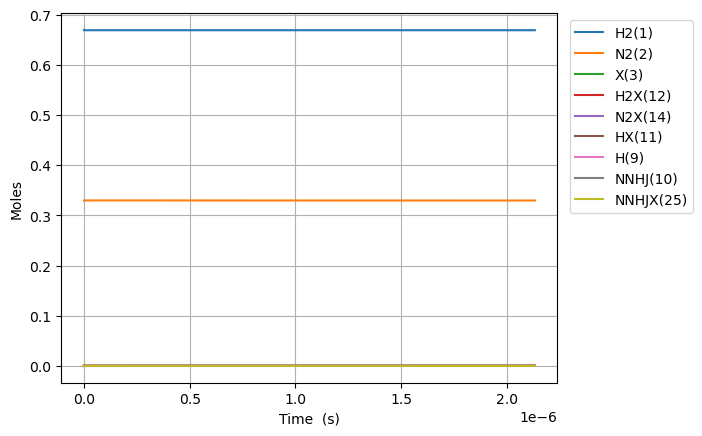

The file beside this chart, header and first rows:
Time (s), Volume (m^3), Ar, He, Ne, H2(1), N2(2), X(3), H2X(12), N2X(14), HX(11), H(9), NNHJ(10), NNHJX(25)
0.0, 0.0003014, 0.0, 0.0, 0.0, 0.67, 0.33, 0.000887, 0.0, 0.0, 0.0, 0.0, 0.0, 0.0
3.7150384324723154e-25, 0.0003014, 0.0, 0.0, 0.0, 0.67, 0.33, 0.000887, 1.7171260882053673e-18, 2.268768230484306e-19, 3.322120298500721e-22, 2.7904758322112603e-45, 7.189049286176478e-48, 4.855923714240847e-66
1.0402107610922484e-24, 0.0003014, 0.0, 0.0, 0.0, 0.67, 0.33, 0.000887, 4.807953046975016e-18, 6.352551045356041e-19, 9.301936835801972e-22, 7.813883814443719e-45, 2.0129338001291928e-47, 2.932977923401194e-65
2.3776245967822817e-24, 0.0003014, 0.0, 0.0, 0.0, 0.67, 0.33, 0.000887, 1.0989606964514259e-17, 1.4520116675099444e-18, 2.126156991040428e-21, 1.7862905715917387e-44, 4.600991543151399e-47, 1.4121026161008216e-64
5.052452268162348e-24, 0.0003014, 0.0, 0.0, 0.0, 0.67, 0.33, 0.000887, 2.335291479959253e-17, 3.0855247934585978e-18, 4.518083605960815e-21, 3.796977326689975e-44, 9.777107029192274e-47, 6.167023117081566e-64
1.0402107610922483e-23, 0.0003014, 0.0, 0.0, 0.0, 0.67, 0.33, 0.000887, 4.8079530469748206e-17, 6.3525510453557985e-18, 9.301936835801286e-21, 7.821880336100457e-44, 2.0129338001259885e-46, 2.574610753286619e-63
2.110141829644275e-23, 0.0003014, 0.0, 0.0, 0.0, 0.67, 0.33, 0.000887, 9.753276181005609e-17, 1.288660354914977e-17, 1.8869643295481024e-20, 1.588580435177746e-43, 4.083379994533852e-46, 1.0518125001961409e-62
4.250003966748329e-23, 0.0003014, 0.0, 0.0, 0.0, 0.67, 0.33, 0.000887, 1.96439224490658e-16, 2.5954708556736e-17, 3.8005056214835665e-20, 3.2070124370555594e-43, 8.224272383326949e-46, 4.251594296129135e-62
8.529728240956436e-23, 0.0003014, 0.0, 0.0, 0.0, 0.67, 0.33, 0.000887, 3.942521498518062e-16, 5.209091857190159e-17, 7.62758820535256e-20, 6.466465235780823e-43, 1.650605716082262e-45, 1.7095473672714388e-61
1.708917678937265e-22, 0.0003014, 0.0, 0.0, 0.0, 0.67, 0.33, 0.000887, 7.898780005738806e-16, 1.043633386022053e-16, 1.5281753373082811e-19, 1.3075726013109814e-42, 3.30696267154519e-45, 6.856049556417895e-61
3.4208073886205082e-22, 0.0003014, 0.0, 0.0, 0.0, 0.67, 0.33, 0.000887, 1.5811297020171412e-15, 2.0890817866270289e-16, 3.0590083708512367e-19, 2.665566828728092e-42, 6.619676582326236e-45, 2.7459959189562086e-60
6.8445868079869945e-22, 0.0003014, 0.0, 0.0, 0.0, 0.67, 0.33, 0.000887, 3.1636331049001092e-15, 4.1799785878325865e-16, 6.120674437924771e-19, 5.526123571366979e-42, 1.3245104403309233e-44, 1.0991139947152572e-59
1.3692145646719965e-21, 0.0003014, 0.0, 0.0, 0.0, 0.67, 0.33, 0.000887, 6.3286399106518344e-15, 8.361772190226125e-16, 1.224400657202233e-18, 1.1825510207858728e-41, 2.6495960042960026e-44, 4.397887640683296e-59
2.738726332418591e-21, 0.0003014, 0.0, 0.0, 0.0, 0.67, 0.33, 0.000887, 1.2658653522098436e-14, 1.6725359394942894e-15, 2.4490670840019416e-18, 2.67373760856607e-41, 5.299767131301006e-44, 1.7594414291550797e-58
5.477749867911779e-21, 0.0003014, 0.0, 0.0, 0.0, 0.67, 0.33, 0.000887, 2.531868074476424e-14, 3.345253380409521e-15, 4.898399937522145e-18, 6.581347826023897e-41, 1.0600109381617835e-43, 7.038338500997945e-58
1.0955796938898156e-20, 0.0003014, 0.0, 0.0, 0.0, 0.67, 0.33, 0.000887, 5.063873518918628e-14, 6.690688262127494e-15, 9.797065644245695e-18, 1.8097516428289638e-40, 2.1200793867538294e-43, 2.8154499596194744e-57
2.1911891080870912e-20, 0.0003014, 0.0, 0.0, 0.0, 0.67, 0.33, 0.000887, 1.0127884407439209e-13, 1.3381558025113486e-14, 1.959439705642537e-17, 5.593364630030433e-40, 4.2402162781002346e-43, 1.1262028947224965e-56
4.382407936481642e-20, 0.0003014, 0.0, 0.0, 0.0, 0.67, 0.33, 0.000887, 2.0255906183025051e-13, 2.676329754928563e-14, 3.9189059875715024e-17, 1.9082107669892942e-39, 8.480490037823095e-43, 4.504857390191118e-56
8.764845593270744e-20, 0.0003014, 0.0, 0.0, 0.0, 0.67, 0.33, 0.000887, 4.051194972837546e-13, 5.352677659043059e-14, 7.837838549401554e-17, 6.974566199918653e-39, 1.6961037468435304e-42, 1.8019521099514343e-55
1.7529720906848947e-19, 0.0003014, 0.0, 0.0, 0.0, 0.67, 0.33, 0.000887, 8.102403679579122e-13, 1.0705373464392316e-13, 1.5675703664950137e-16, 2.658170435578905e-38, 3.392213199869603e-42, 7.207826684330866e-55
3.505947153400535e-19, 0.0003014, 0.0, 0.0, 0.0, 0.67, 0.33, 0.000887, 1.6204821083748236e-12, 2.1410765063571894e-13, 3.135143386360122e-16, 1.0369368974905045e-37, 6.784431993032564e-42, 2.883134278657111e-54
7.011897278831817e-19, 0.0003014, 0.0, 0.0, 0.0, 0.67, 0.33, 0.000887, 3.240965585483033e-12, 4.2821548215855297e-13, 6.270289413111908e-16, 4.0950849623344705e-37, 1.3568869283772078e-41, 1.1532544078658036e-53
1.4023797529694379e-18, 0.0003014, 0.0, 0.0, 0.0, 0.67, 0.33, 0.000887, 6.4819325247969965e-12, 8.564311433611914e-13, 1.2540581414701755e-15, 1.627501446968066e-36, 2.713774393066775e-41, 4.6130189972913985e-53
2.8047598031419507e-18, 0.0003014, 0.0, 0.0, 0.0, 0.67, 0.33, 0.000887, 1.2963866343815111e-11, 1.7128624583943484e-12, 2.5081165210226545e-15, 6.488940659295255e-36, 5.427550346822033e-41, 1.8452081219893367e-52
5.609519903486976e-18, 0.0003014, 0.0, 0.0, 0.0, 0.67, 0.33, 0.000887, 2.5927733743412088e-11, 3.4257250589721863e-12, 5.0162331970656576e-15, 2.591363200573863e-35, 1.0855114337506766e-40, 7.380839877190272e-52
1.1219040104177027e-17, 0.0003014, 0.0, 0.0, 0.0, 0.67, 0.33, 0.000887, 5.1855467588849066e-11, 6.851450142173963e-12, 1.0032466216903858e-14, 1.03570263812639e-34, 2.171035453683472e-40, 2.952349453310866e-51
1.6828560304867078e-17, 0.0003014, 0.0, 0.0, 0.0, 0.67, 0.33, 0.000887, 7.778320048052911e-11, 1.0277175107421843e-11, 1.5048698904494277e-14, 2.200341421604108e-34, 3.256577083928658e-40, 6.273771921136954e-51
2.243808050555713e-17, 0.0003014, 0.0, 0.0, 0.0, 0.67, 0.33, 0.000887, 1.0371093241845225e-10, 1.3702899954715828e-11, 2.0064931259836937e-14, 3.753052644759122e-34, 4.34214271299316e-40, 1.0702375794593432e-50
3.365712090693723e-17, 0.0003014, 0.0, 0.0, 0.0, 0.67, 0.33, 0.000887, 1.5556639405588958e-10, 2.0554349372473245e-11, 3.009739519075719e-14, 7.769257267634732e-34, 6.513350112253336e-40, 2.215817168530846e-50
4.4876161308317334e-17, 0.0003014, 0.0, 0.0, 0.0, 0.67, 0.33, 0.000887, 2.074218521860229e-10, 2.7405798356472167e-11, 4.0129857899884144e-14, 1.3212542446182586e-33, 8.684698833521317e-40, 3.7685765539511505e-50
6.731424211107754e-17, 0.0003014, 0.0, 0.0, 0.0, 0.67, 0.33, 0.000887, 3.1113275692953047e-10, 4.1108694900158896e-11, 6.01947793061969e-14, 2.878514545847478e-33, 1.3028124775024262e-39, 8.211366484545669e-50
8.975232291383774e-17, 0.0003014, 0.0, 0.0, 0.0, 0.67, 0.33, 0.000887, 4.148436464916137e-10, 5.481158956631469e-11, 8.025969542395792e-14, 5.053488948343369e-33, 1.7372778781959812e-39, 1.4417283174746147e-49
1.3462848451935815e-16, 0.0003014, 0.0, 0.0, 0.0, 0.67, 0.33, 0.000887, 6.222653798617013e-10, 8.221737324008613e-11, 1.2038951172074106e-13, 1.1265116439028648e-32, 2.6067883134942546e-39, 3.2146548962583234e-49
2.2438080773039897e-16, 0.0003014, 0.0, 0.0, 0.0, 0.67, 0.33, 0.000887, 1.0371086635390087e-09, 1.3702891794771122e-10, 2.0064908054315832e-13, 3.113697786881953e-32, 4.3494825544525105e-39, 8.892099172355716e-49
4.0388545415248055e-16, 0.0003014, 0.0, 0.0, 0.0, 0.67, 0.33, 0.000887, 1.8667944984458857e-09, 2.466519167790168e-10, 3.6116796303521403e-13, 1.0068309264000475e-31, 7.860518985246622e-39, 2.883266493125526e-48
7.628947469966438e-16, 0.0003014, 0.0, 0.0, 0.0, 0.67, 0.33, 0.000887, 3.5261632383882685e-09, 4.658975520959017e-10, 6.822047073816984e-13, 3.5898800433557764e-31, 1.507254426557379e-38, 1.0390029188750834e-47
1.4809133326849702e-15, 0.0003014, 0.0, 0.0, 0.0, 0.67, 0.33, 0.000887, 6.84488899863184e-09, 9.04387373327488e-10, 1.324274113481933e-12, 1.3524536313559092e-30, 3.09552525815091e-38, 4.077159140441365e-47
2.9169505040616232e-15, 0.0003014, 0.0, 0.0, 0.0, 0.67, 0.33, 0.000887, 1.348229364074103e-08, 1.7813612182048704e-09, 2.60839659547269e-12, 5.2467904116403045e-30, 7.414440969124102e-38, 1.832529884437707e-46
5.7890248468149286e-15, 0.0003014, 0.0, 0.0, 0.0, 0.67, 0.33, 0.000887, 2.6756915413694043e-08, 3.5352857178929977e-09, 5.176576240167026e-12, 2.0664913985670944e-29, 2.509072370122484e-37, 1.1153749867175819e-45
8.661099189568235e-15, 0.0003014, 0.0, 0.0, 0.0, 0.67, 0.33, 0.000887, 4.003128717479248e-08, 5.289179297882115e-09, 7.744668794585386e-12, 4.625540342331425e-29, 6.064965833318562e-37, 3.5373746685511295e-45
1.1533173532321541e-14, 0.0003014, 0.0, 0.0, 0.0, 0.67, 0.33, 0.000887, 5.3305408928465594e-08, 7.043041958717629e-09, 1.031267426167352e-11, 8.201793133607272e-29, 1.2223458683035944e-36, 8.599781114255029e-45
1.4405247875074847e-14, 0.0003014, 0.0, 0.0, 0.0, 0.67, 0.33, 0.0008869, 6.657928067931408e-08, 8.79687370096607e-09, 1.288059264448429e-11, 1.2795215838679527e-28, 2.1825863003045166e-36, 1.7884857616307948e-44
2.014939656058146e-14, 0.0003014, 0.0, 0.0, 0.0, 0.67, 0.33, 0.0008869, 9.312627418962836e-08, 1.2304444431806353e-08, 1.8016168168604403e-11, 2.5033445039301564e-28, 5.447863361261381e-36, 5.725989105959376e-44
2.5893545246088072e-14, 0.0003014, 0.0, 0.0, 0.0, 0.67, 0.33, 0.0008869, 1.196722677427035e-07, 1.5811891494955263e-08, 2.3151395391453886e-11, 4.1339955512390365e-28, 1.1076051160137274e-35, 1.4157987902502227e-43
3.163769393159468e-14, 0.0003014, 0.0, 0.0, 0.0, 0.67, 0.33, 0.0008869, 1.4621726137746704e-07, 1.9319214895206376e-08, 2.828627433883644e-11, 6.17144604235468e-28, 1.9775469951798544e-35, 2.984659040037601e-43
3.738184261710129e-14, 0.0003014, 0.0, 0.0, 0.0, 0.67, 0.33, 0.0008868, 1.727612551325248e-07, 2.2826414637313663e-08, 3.342080503633907e-11, 8.615667534545787e-28, 3.224719779029077e-35, 5.639610768032216e-43
4.559896322275064e-14, 0.0003014, 0.0, 0.0, 0.0, 0.67, 0.33, 0.0008868, 2.1073123565868113e-07, 2.7843319675191203e-08, 4.0765249441243745e-11, 1.2819273954406106e-27, 5.79848420983888e-35, 1.2268938297515887e-42
5.381608382839999e-14, 0.0003014, 0.0, 0.0, 0.0, 0.67, 0.33, 0.0008867, 2.4869917022869424e-07, 3.2859971683392976e-08, 4.810898131482794e-11, 1.7855154880277315e-27, 9.480305685833376e-35, 2.36038672836362e-42
6.203320443404934e-14, 0.0003014, 0.0, 0.0, 0.0, 0.67, 0.33, 0.0008867, 2.8666505895191673e-07, 3.787637067538481e-08, 5.5452000729559203e-11, 2.372322975632093e-27, 1.4467663475149743e-34, 4.1434887206404235e-42
7.846744564534804e-14, 0.0003014, 0.0, 0.0, 0.0, 0.67, 0.33, 0.0008866, 3.6259069929704457e-07, 4.790840966480435e-08, 7.013590247340484e-11, 3.795563794357644e-27, 2.9149347227387797e-34, 1.0554299650297419e-41
9.490168685664674e-14, 0.0003014, 0.0, 0.0, 0.0, 0.67, 0.33, 0.0008865, 4.38508157571607e-07, 5.7939436751511494e-08, 8.481695525426228e-11, 5.5515852131501246e-27, 5.142048353089734e-34, 2.2439202924917943e-41
1.1133592806794544e-13, 0.0003014, 0.0, 0.0, 0.0, 0.67, 0.33, 0.0008864, 5.14417434653041e-07, 6.796945204355498e-08, 9.949515965348404e-11, 7.640322607641541e-27, 8.2851152413789e-34, 4.224008165199956e-41
1.4420441049054285e-13, 0.0003014, 0.0, 0.0, 0.0, 0.67, 0.33, 0.0008863, 6.66211448746618e-07, 8.80264476758887e-08, 1.2884302563219204e-10, 1.2815686850845503e-26, 1.7941859199644247e-33, 1.190588935291829e-40
1.7707289291314025e-13, 0.0003014, 0.0, 0.0, 0.0, 0.67, 0.33, 0.0008861, 8.17972748596698e-07, 1.0807939742612546e-07, 1.5817950505876362e-10, 1.93211397003347e-26, 3.3127389843019656e-33, 2.7005455486560006e-40
2.0994137533573766e-13, 0.0003014, 0.0, 0.0, 0.0, 0.67, 0.33, 0.0008859, 9.697013412207348e-07, 1.2812830215840477e-07, 1.8750460258053873e-10, 2.715616453932165e-26, 5.5073244884343836e-33, 5.314746998726172e-40
2.4280985775833504e-13, 0.0003014, 0.0, 0.0, 0.0, 0.67, 0.33, 0.0008857, 1.1213972336345911e-06, 1.4817316273667085e-07, 2.1681832284283685e-10, 3.6320244971646164e-26, 8.4999833384115e-33, 9.470550272710886e-40
2.7567834018093244e-13, 0.0003014, 0.0, 0.0, 0.0, 0.67, 0.33, 0.0008856, 1.2730604328525604e-06, 1.682139800246752e-07, 2.4612067048897734e-10, 4.681286481955607e-26, 1.2411659096233665e-32, 1.567907450950576e-39
3.4141530502612725e-13, 0.0003014, 0.0, 0.0, 0.0, 0.67, 0.33, 0.0008852, 1.5762887797507896e-06, 2.0828348818401802e-07, 3.046912664967883e-10, 7.17816590634295e-26, 2.3470774575690523e-32, 3.663841389593806e-39
4.0715226987132206e-13, 0.0003014, 0.0, 0.0, 0.0, 0.67, 0.33, 0.0008849, 1.8793864379992829e-06, 2.48336833542702e-07, 3.632164277114112e-10, 1.0205842211867528e-25, 3.96309433335192e-32, 7.370904143661175e-39
4.728892347165168e-13, 0.0003014, 0.0, 0.0, 0.0, 0.67, 0.33, 0.0008845, 2.1823534636576075e-06, 2.883740230040131e-07, 4.216961912090642e-10, 1.376390322408174e-25, 6.182169959775693e-32, 1.3352743641386887e-38
... 1,723 more rows
